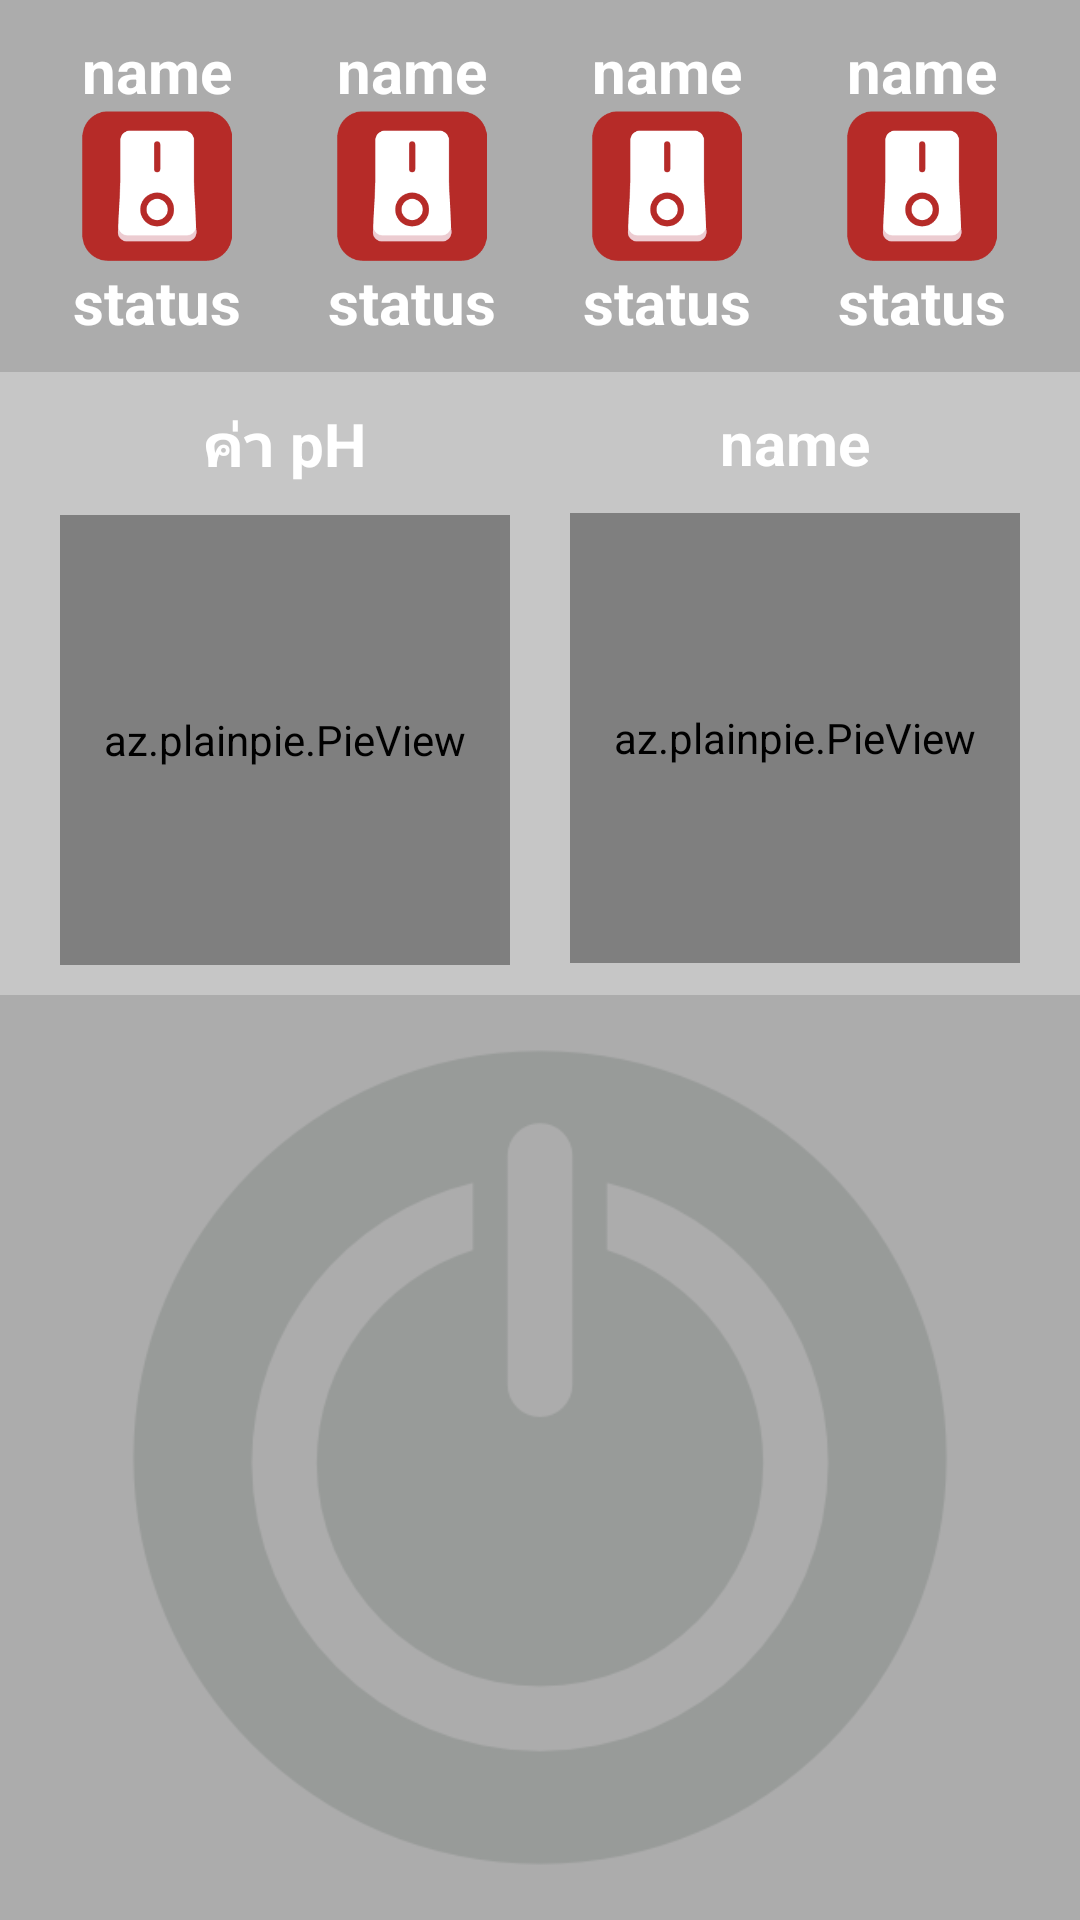

Reconstruct the res/layout file that produces this screen, plus the resources it refers to.
<!-- AndroidManifest.xml: application theme AppTheme -->
<!-- res/layout/content_home.xml -->
<?xml version="1.0" encoding="utf-8"?>
<RelativeLayout xmlns:android="http://schemas.android.com/apk/res/android"
    xmlns:app="http://schemas.android.com/apk/res-auto"
    xmlns:plainpie="http://schemas.android.com/apk/res-auto"
    xmlns:tools="http://schemas.android.com/tools"
    android:layout_width="match_parent"
    android:layout_height="match_parent"
    android:background="@drawable/bg_splashscreen"
    app:layout_behavior="@string/appbar_scrolling_view_behavior"
    tools:context="com.chayanin.hydroponic.HomeActivity"
    tools:showIn="@layout/activity_home">

    <LinearLayout
        android:layout_width="match_parent"
        android:layout_height="match_parent"
        android:orientation="vertical">

        <LinearLayout
            android:layout_width="match_parent"
            android:layout_height="wrap_content"
            android:background="#50000000"
            android:orientation="horizontal"
            android:padding="10dp">

            <LinearLayout
                android:layout_width="wrap_content"
                android:layout_height="wrap_content"
                android:layout_weight="1"
                android:orientation="vertical">

                <TextView
                    android:id="@+id/namerelay1"
                    android:layout_width="wrap_content"
                    android:layout_height="wrap_content"
                    android:layout_gravity="center"
                    android:text="name"
                    android:textColor="@color/white"
                    android:textSize="20dp"
                    android:textStyle="bold" />

                <ImageView
                    android:id="@+id/relay1"
                    android:layout_width="50dp"
                    android:layout_height="50dp"
                    android:layout_gravity="center"
                    android:src="@drawable/switch_off" />

                <TextView
                    android:id="@+id/status_relay1"
                    android:layout_width="wrap_content"
                    android:layout_height="wrap_content"
                    android:layout_gravity="center"
                    android:text="status"
                    android:textColor="@color/white"
                    android:textSize="20dp"
                    android:textStyle="bold" />
            </LinearLayout>

            <LinearLayout
                android:layout_width="wrap_content"
                android:layout_height="wrap_content"
                android:layout_weight="1"
                android:orientation="vertical">

                <TextView
                    android:id="@+id/namerelay2"
                    android:layout_width="wrap_content"
                    android:layout_height="wrap_content"
                    android:layout_gravity="center"
                    android:text="name"
                    android:textColor="@color/white"
                    android:textSize="20dp"
                    android:textStyle="bold" />

                <ImageView
                    android:id="@+id/relay2"
                    android:layout_width="50dp"
                    android:layout_height="50dp"
                    android:layout_gravity="center"
                    android:src="@drawable/switch_off" />

                <TextView
                    android:id="@+id/status_relay2"
                    android:layout_width="wrap_content"
                    android:layout_height="wrap_content"
                    android:layout_gravity="center"
                    android:text="status"
                    android:textColor="@color/white"
                    android:textSize="20dp"
                    android:textStyle="bold" />
            </LinearLayout>

            <LinearLayout
                android:layout_width="wrap_content"
                android:layout_height="wrap_content"
                android:layout_weight="1"
                android:orientation="vertical">

                <TextView
                    android:id="@+id/namerelay3"
                    android:layout_width="wrap_content"
                    android:layout_height="wrap_content"
                    android:layout_gravity="center"
                    android:text="name"
                    android:textColor="@color/white"
                    android:textSize="20dp"
                    android:textStyle="bold" />

                <ImageView
                    android:id="@+id/relay3"
                    android:layout_width="50dp"
                    android:layout_height="50dp"
                    android:layout_gravity="center"
                    android:src="@drawable/switch_off" />

                <TextView
                    android:id="@+id/status_relay3"
                    android:layout_width="wrap_content"
                    android:layout_height="wrap_content"
                    android:layout_gravity="center"
                    android:text="status"
                    android:textColor="@color/white"
                    android:textSize="20dp"
                    android:textStyle="bold" />
            </LinearLayout>

            <LinearLayout
                android:layout_width="wrap_content"
                android:layout_height="wrap_content"
                android:layout_weight="1"
                android:orientation="vertical">

                <TextView
                    android:id="@+id/namerelay4"
                    android:layout_width="wrap_content"
                    android:layout_height="wrap_content"
                    android:layout_gravity="center"
                    android:text="name"
                    android:textColor="@color/white"
                    android:textSize="20dp"
                    android:textStyle="bold" />

                <ImageView
                    android:id="@+id/relay4"
                    android:layout_width="50dp"
                    android:layout_height="50dp"
                    android:layout_gravity="center"
                    android:src="@drawable/switch_off" />

                <TextView
                    android:id="@+id/status_relay4"
                    android:layout_width="wrap_content"
                    android:layout_height="wrap_content"
                    android:layout_gravity="center"
                    android:text="status"
                    android:textColor="@color/white"
                    android:textSize="20dp"
                    android:textStyle="bold" />
            </LinearLayout>

        </LinearLayout>

        <LinearLayout
            android:layout_width="match_parent"
            android:layout_height="wrap_content"
            android:background="#35000000"
            android:orientation="horizontal"
            android:padding="10dp">

            <LinearLayout
                android:layout_width="match_parent"
                android:layout_height="wrap_content"
                android:layout_weight="1"
                android:orientation="vertical">

                <TextView
                    android:layout_width="wrap_content"
                    android:layout_height="wrap_content"
                    android:layout_gravity="center"
                    android:layout_marginBottom="10dp"
                    android:text="ค่า pH"
                    android:textColor="@color/white"
                    android:textSize="20dp"
                    android:textStyle="bold" />

                <az.plainpie.PieView
                    android:id="@+id/pieView1"
                    android:layout_width="150dp"
                    android:layout_height="150dp"
                    android:layout_gravity="center"
                    app:inner_text="0"
                    plainpie:inner_pie_padding="30"
                    plainpie:inner_text_visibility="true"
                    plainpie:percentage="1" />
            </LinearLayout>

            <LinearLayout
                android:layout_width="match_parent"
                android:layout_height="wrap_content"
                android:layout_weight="1"
                android:orientation="vertical">

                <TextView
                    android:layout_width="wrap_content"
                    android:layout_height="wrap_content"
                    android:layout_gravity="center"
                    android:layout_marginBottom="10dp"
                    android:text="name"
                    android:textColor="@color/white"
                    android:textSize="20dp"
                    android:textStyle="bold" />

                <az.plainpie.PieView
                    android:id="@+id/pieView2"
                    android:layout_width="150dp"
                    android:layout_height="150dp"
                    android:layout_gravity="center"
                    app:inner_text="0"
                    plainpie:inner_pie_padding="30"
                    plainpie:inner_text_visibility="true"
                    plainpie:percentage="1" />
            </LinearLayout>

        </LinearLayout>

        <LinearLayout
            android:layout_width="match_parent"
            android:layout_height="wrap_content"
            android:background="#50000000"
            android:orientation="horizontal"
            android:padding="10dp">
            <ImageView
                android:id="@+id/switch_main"
                android:layout_width="match_parent"
                android:layout_height="wrap_content"
                android:src="@drawable/off"/>
        </LinearLayout>

    </LinearLayout>
</RelativeLayout>
<!-- res/layout/activity_home.xml (included above) -->
<?xml version="1.0" encoding="utf-8"?>
<android.support.design.widget.CoordinatorLayout xmlns:android="http://schemas.android.com/apk/res/android"
    xmlns:app="http://schemas.android.com/apk/res-auto"
    xmlns:tools="http://schemas.android.com/tools"
    android:layout_width="match_parent"
    android:layout_height="match_parent"
    tools:context="com.chayanin.hydroponic.HomeActivity">

    <android.support.design.widget.AppBarLayout
        android:layout_width="match_parent"
        android:layout_height="wrap_content"
        android:theme="@style/AppTheme.AppBarOverlay">

        <android.support.v7.widget.Toolbar
            android:id="@+id/toolbar"
            android:layout_width="match_parent"
            android:layout_height="?attr/actionBarSize"
            android:background="?attr/colorPrimary"
            app:popupTheme="@style/AppTheme.PopupOverlay" />

    </android.support.design.widget.AppBarLayout>

    <include layout="@layout/content_home" />

    
        
        
        
        
        
        

</android.support.design.widget.CoordinatorLayout>
<!-- resources referenced by this layout -->
<resources>
  <!-- drawable off: png bitmap (drawable, 19180 bytes) -->
  <!-- drawable switch_off: png bitmap (drawable, 6927 bytes) -->
  <style name="AppTheme.AppBarOverlay" parent="ThemeOverlay.AppCompat.Dark.ActionBar" />
  <style name="AppTheme.PopupOverlay" parent="ThemeOverlay.AppCompat.Light" />
  <style name="AppTheme" parent="Theme.AppCompat.Light.DarkActionBar">
          
          <item name="colorPrimary">@color/colorPrimary</item>
          <item name="colorPrimaryDark">@color/colorPrimaryDark</item>
          <item name="colorAccent">@color/colorAccent</item>
      </style>
  <!-- not gathered from this repository: default colours our renderer supplied (Android Studio template values) -->
  <color name="white">#FFFFFFFF</color>
  <color name="colorPrimary">#FF6200EE</color>
  <color name="colorPrimaryDark">#FF3700B3</color>
  <color name="colorAccent">#FF03DAC5</color>
</resources>
